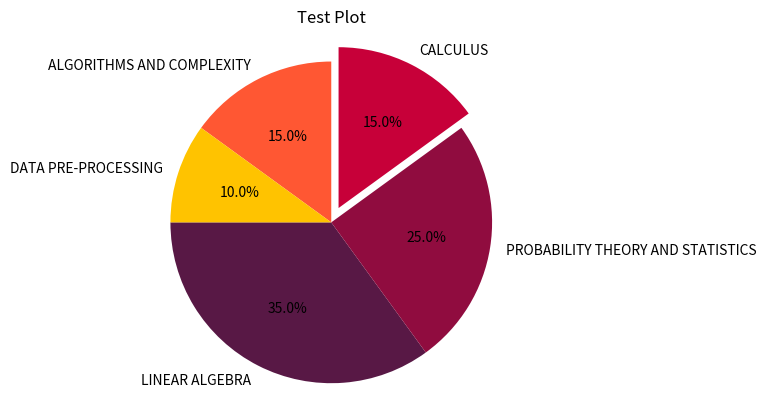

Reproduce this figure in Python.
# Using Matplotlib to plot a Pie Chart
import matplotlib.pyplot as plt

labels = ['LINEAR ALGEBRA', 'PROBABILITY THEORY AND STATISTICS', 'CALCULUS', 'ALGORITHMS AND COMPLEXITY', 'DATA PRE-PROCESSING']
sizes = [35, 25, 15, 15, 10]
colors=['#581845', '#900C3F', '#C70039', '#FF5733', '#FFC300']
explode = [0, 0, 0.1, 0, 0]  # only "explodes" the 2nd slice. 
# 0.1 represents how far is the slice from the radius.

plt.pie(sizes, labels=labels, colors=colors, startangle=180, autopct='%.1f%%', explode=explode)
plt.axis('equal')  # Equal aspect ratio ensures that pie is drawn as a circle.
plt.title('Test Plot')
plt.show()